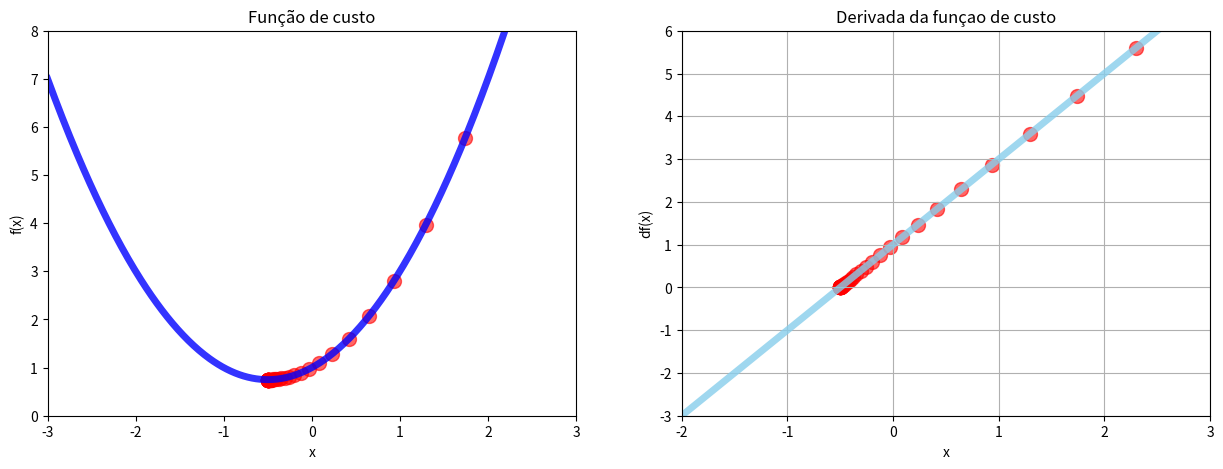

Write Python code to recreate this figure.
import matplotlib.pyplot as plt
import numpy as np

def f(x):
    return x**2 + x + 1

def df(x):
    return 2*x + 1


x = np.linspace(start = -3, stop = 3, num = 500)



x_novo = 3
x_anterior = 0
taxa_de_aprendizado = 0.1
precisao = 0.00001


x_novos = []

for i in range(50000):
    x_anterior = x_novo
    gradiente = df(x_anterior)
    x_novo = x_anterior - gradiente * taxa_de_aprendizado
    if(abs(x_anterior - x_novo) < precisao):
        print("Numero de tentativas:", i)
        break

    
    x_novos.append(x_novo)


print("Valor minimo:", x_novo)
print("Inclinaçao, ou o valor de df(x) neste ponto:", df(x_novo))
print("Custo neste ponto:", f(x_novo))

x_novos = np.array(x_novos)









plt.figure(figsize=[15,5])


plt.subplot(1,2,1)
plt.title("Função de custo")
plt.xlim(-3, 3)
plt.ylim(0, 8)

plt.xlabel("x")
plt.ylabel("f(x)")


plt.plot(x, f(x), color = "blue", linewidth = 5, alpha = 0.8)
plt.scatter(x_novos, f(x_novos), color = "red", s = 100, alpha = 0.6)




plt.subplot(1,2,2)
plt.title("Derivada da funçao de custo")
plt.xlim(-2, 3)
plt.ylim(-3, 6)
plt.grid("True")

plt.xlabel("x")
plt.ylabel("df(x)")

plt.plot(x, df(x), color = "skyblue", linewidth = 5, alpha = 0.8)
plt.scatter(x_novos, df(x_novos), color = "red", s = 100, alpha = 0.6)




plt.show()
#plt.savefig("Aula 04.jpg")